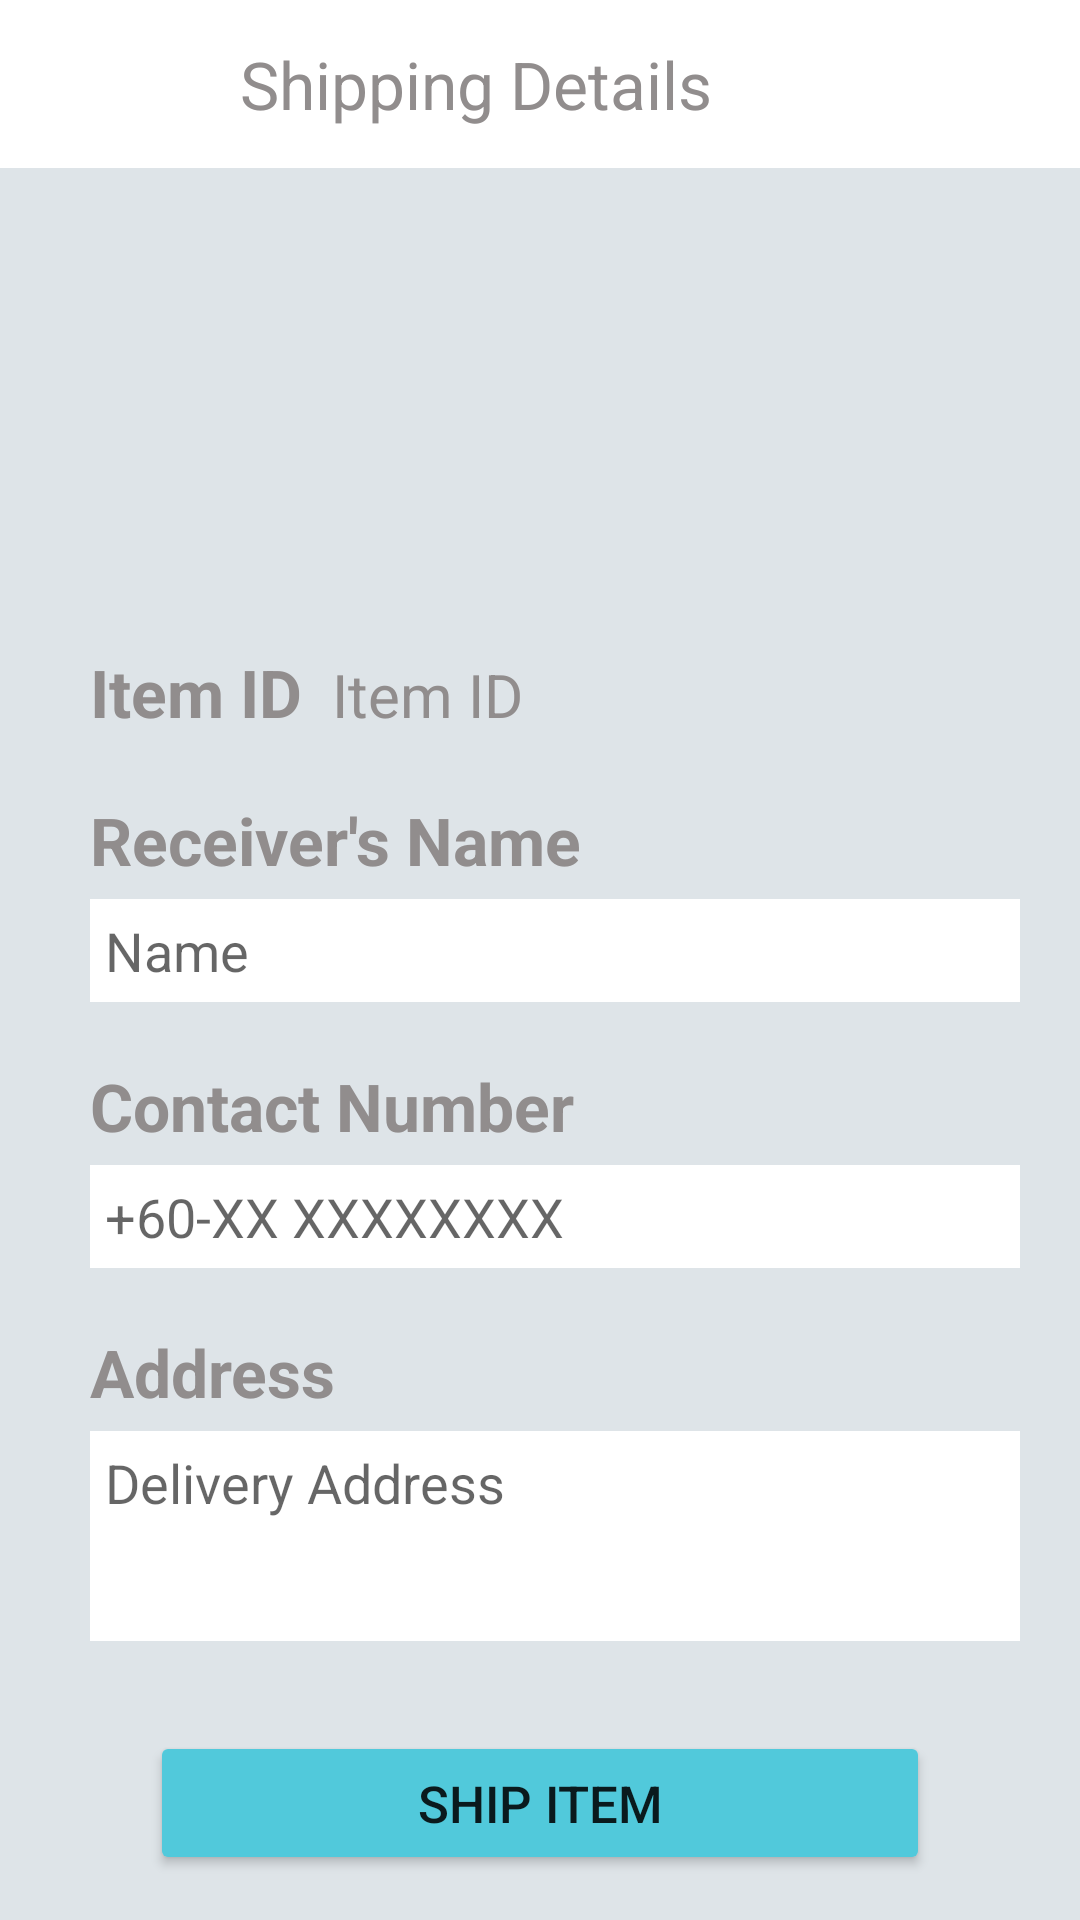

Android layout source for this screen:
<!-- AndroidManifest.xml: application theme Theme.Warehouse_APP -->
<!-- res/layout/fragment_shipping_details.xml -->
<?xml version="1.0" encoding="utf-8"?>
<FrameLayout xmlns:android="http://schemas.android.com/apk/res/android"
    xmlns:tools="http://schemas.android.com/tools"
    android:layout_width="match_parent"
    android:layout_height="match_parent"
    xmlns:app="http://schemas.android.com/apk/res-auto"
    tools:context=".ShippingDetailsFragment"
    android:background="@color/background">

    <androidx.constraintlayout.widget.ConstraintLayout
        android:layout_width="match_parent"
        android:layout_height="match_parent">

        <LinearLayout
            android:id="@+id/itemdetailslayout1"
            android:layout_width="match_parent"
            android:layout_height="?actionBarSize"
            android:background="@color/white"
           app:layout_constraintStart_toStartOf="parent"
            app:layout_constraintEnd_toEndOf="parent"
            tools:ignore="MissingConstraints"
            android:orientation="horizontal">

            <ImageView
                android:id="@+id/back_Icon1"
                android:layout_width="30dp"
                android:layout_height="30dp"
                android:layout_margin="20dp"
                android:layout_gravity="center_vertical"
                android:src="@drawable/backarrow_icon"
                />

            <TextView
                android:id="@+id/txt_ItemID"
                android:layout_width="match_parent"
                android:layout_height="match_parent"
                android:gravity="center_vertical"
                android:layout_marginLeft="10dp"
                android:textColor="@color/grey_text"
                android:text="Shipping Details"
                android:textSize="22dp" />

        </LinearLayout>

        <LinearLayout
            android:id="@+id/itemdetailslayout2"
            android:layout_width="match_parent"
            android:layout_height="wrap_content"
            android:gravity="center"
            app:layout_constraintTop_toBottomOf="@id/itemdetailslayout1"
            >

            <ImageView
                android:id="@+id/img_itemShippingdetails"
                android:layout_width="100dp"
                android:layout_height="100dp"
                android:layout_marginTop="20dp"
                android:layout_marginBottom="20dp"/>
        </LinearLayout>

        <LinearLayout
            android:id="@+id/itemdetailslayout3"
            android:layout_width="match_parent"
            android:layout_height="wrap_content"
            android:layout_margin="20dp"
            android:orientation="horizontal"
            app:layout_constraintTop_toBottomOf="@id/itemdetailslayout2">

            <TextView
                android:layout_width="wrap_content"
                android:layout_height="wrap_content"
                android:gravity="center_vertical"
                android:layout_marginLeft="10dp"
                android:text="Item ID"
                android:textStyle="bold"
                android:textColor="@color/grey_text"
                android:textSize="22dp" />

            <TextView
                android:id="@+id/txt_ItemIDShippingDetails"
                android:layout_width="wrap_content"
                android:layout_height="wrap_content"
                android:gravity="center_vertical"
                android:layout_marginLeft="10dp"
                android:text="Item ID"
                android:textColor="@color/grey_text"
                android:textSize="20dp" />
        </LinearLayout>

        <LinearLayout
            android:id="@+id/itemdetailslayout4"
            android:layout_width="match_parent"
            android:layout_height="wrap_content"
            android:layout_margin="20dp"
            android:orientation="vertical"
            app:layout_constraintTop_toBottomOf="@id/itemdetailslayout3">


            <TextView
                android:layout_width="wrap_content"
                android:layout_height="wrap_content"
                android:gravity="center_vertical"
                android:layout_marginLeft="10dp"
                android:text="Receiver's Name"
                android:textStyle="bold"
                android:textColor="@color/grey_text"
                android:textSize="22dp" />

            <EditText
                android:id="@+id/editTextReceiverName"
                android:layout_width="match_parent"
                android:layout_height="wrap_content"
                android:padding="5dp"
                android:background="@color/white"
                android:layout_marginLeft="10dp"
                android:layout_marginTop="5dp"
                android:ems="12"
                android:hint="Name"
                android:inputType="textCapWords" />

        </LinearLayout>

        <LinearLayout
            android:id="@+id/itemdetailslayout5"
            android:layout_width="match_parent"
            android:layout_height="wrap_content"
            android:layout_margin="20dp"
            android:orientation="vertical"
            app:layout_constraintTop_toBottomOf="@id/itemdetailslayout4">

            <TextView
                android:layout_width="wrap_content"
                android:layout_height="wrap_content"
                android:gravity="center_vertical"
                android:layout_marginLeft="10dp"
                android:text="Contact Number"
                android:textStyle="bold"
                android:textColor="@color/grey_text"
                android:textSize="22dp" />

            <EditText
                android:id="@+id/editTextContactNumber"
                android:layout_width="match_parent"
                android:layout_height="wrap_content"
                android:padding="5dp"
                android:background="@color/white"
                android:layout_marginLeft="10dp"
                android:layout_marginTop="5dp"
                android:ems="12"
                android:hint="+60-XX XXXXXXXX" />

        </LinearLayout>
        <LinearLayout
            android:id="@+id/itemdetailslayout6"
            android:layout_width="match_parent"
            android:layout_height="wrap_content"
            android:layout_margin="20dp"
            android:orientation="vertical"
            app:layout_constraintTop_toBottomOf="@id/itemdetailslayout5">

            <TextView
                android:layout_width="wrap_content"
                android:layout_height="wrap_content"
                android:gravity="center_vertical"
                android:layout_marginLeft="10dp"
                android:text="Address"
                android:textStyle="bold"
                android:textColor="@color/grey_text"
                android:textSize="22dp" />

            <EditText
                android:id="@+id/editTextAddressr"
                android:layout_width="match_parent"
                android:layout_height="70dp"
                android:layout_marginLeft="10dp"
                android:layout_marginTop="5dp"
                android:background="@color/white"
                android:ems="12"
                android:hint="Delivery Address"
                android:inputType="textLongMessage"
                android:gravity="top"
                android:padding="5dp"
                android:singleLine="false" />

            <Button
                android:id="@+id/btn_ShipItem2"
                android:layout_width="match_parent"
                android:layout_height="match_parent"
                android:insetTop="0dp"
                android:insetBottom="0dp"
                android:text="Ship Item"
                android:textSize="17dp"
                android:layout_margin="30dp"
                app:backgroundTint="@color/button_colour"
                app:elevation="2dp"
                tools:ignore="MissingConstraints"
                app:layout_constraintTop_toBottomOf="@id/itemdetailslayout6"

                />

        </LinearLayout>

    </androidx.constraintlayout.widget.ConstraintLayout>

</FrameLayout>
<!-- resources referenced by this layout -->
<resources>
  <color name="background">#DEE4E8</color>
  <color name="button_colour">#51C9DB</color>
  <color name="grey_text">#918D8D</color>
  <color name="white">#FFFFFFFF</color>
  <style name="Theme.Warehouse_APP" parent="Theme.MaterialComponents.DayNight.DarkActionBar">
          
          <item name="colorPrimary">@color/purple_500</item>
          <item name="colorPrimaryVariant">@color/purple_700</item>
          <item name="colorOnPrimary">@color/white</item>
          
          <item name="colorSecondary">@color/teal_200</item>
          <item name="colorSecondaryVariant">@color/teal_700</item>
          <item name="colorOnSecondary">@color/black</item>
          
          <item name="android:statusBarColor" tools:targetApi="l">?attr/colorPrimaryVariant</item>
          
      </style>
  <color name="purple_500">#FF6200EE</color>
  <color name="purple_700">#FF3700B3</color>
  <color name="teal_200">#FF03DAC5</color>
  <color name="teal_700">#FF018786</color>
  <color name="black">#FF000000</color>
</resources>
